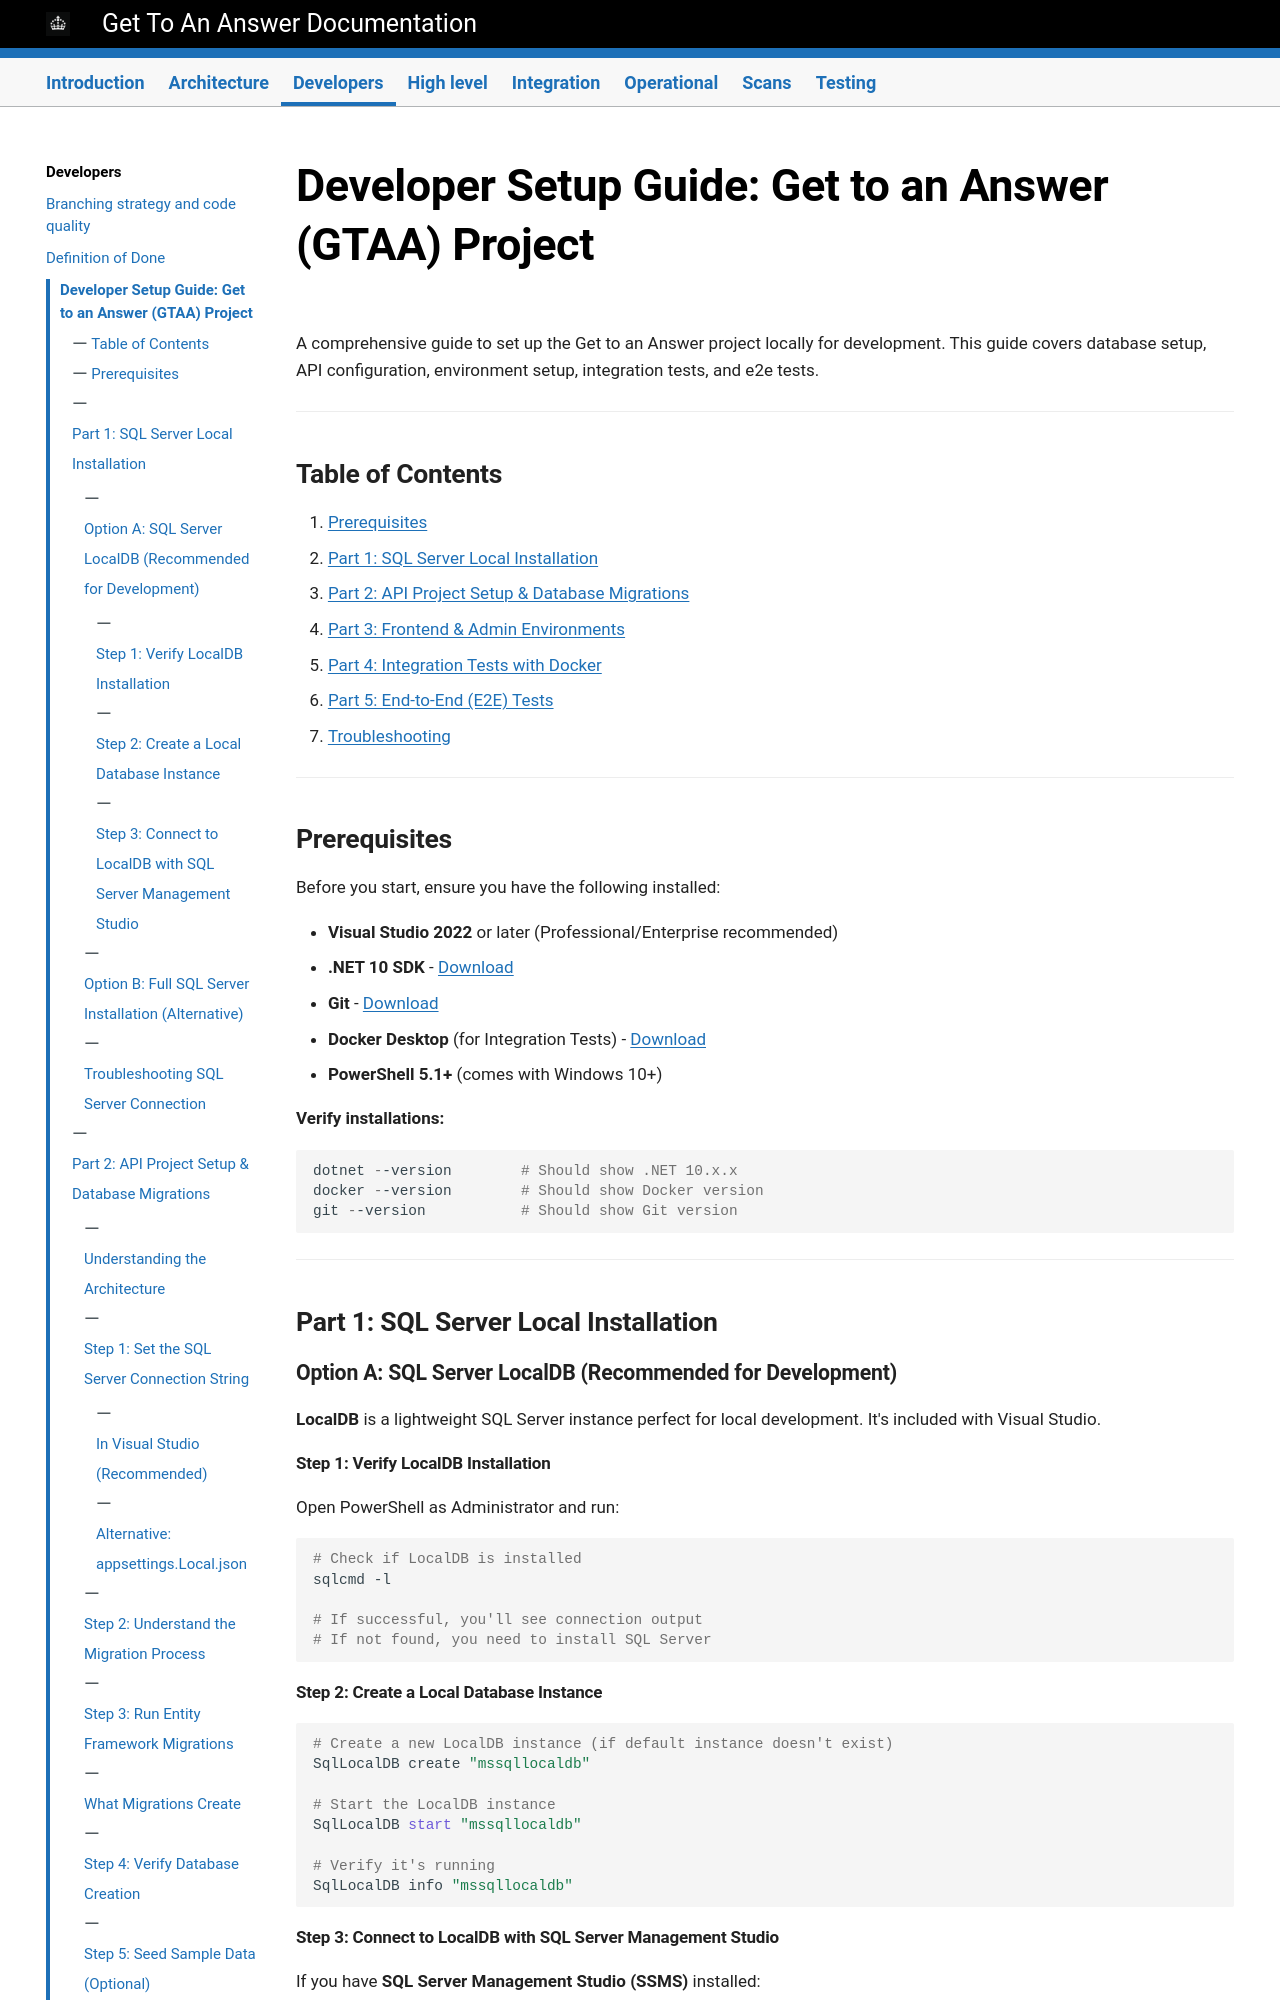

repository: DFE-Digital/get-to-an-answer · page: developers/Developer-Setup/index.html · generator: mkdocs

# Developer Setup Guide: Get to an Answer (GTAA) Project

A comprehensive guide to set up the Get to an Answer project locally for development. This guide covers database setup, API configuration, environment setup, integration tests, and e2e tests.

---

## Table of Contents

1. [Prerequisites](#prerequisites)
2. [Part 1: SQL Server Local Installation](#part-1-sql-server-local-installation)
3. [Part 2: API Project Setup & Database Migrations](#part-2-api-project-setup--database-migrations)
4. [Part 3: Frontend & Admin Environments](#part-3-frontend--admin-environments)
5. [Part 4: Integration Tests with Docker](#part-4-integration-tests-with-docker)
6. [Part 5: End-to-End (E2E) Tests](#part-5-end-to-end-e2e-tests)
7. [Troubleshooting](#troubleshooting)

---

## Prerequisites

Before you start, ensure you have the following installed:

- **Visual Studio 2022** or later (Professional/Enterprise recommended)
- **.NET 10 SDK** - [Download](https://dotnet.microsoft.com/download/dotnet/10.0)
- **Git** - [Download](https://git-scm.com/)
- **Docker Desktop** (for Integration Tests) - [Download](https://www.docker.com/products/docker-desktop)
- **PowerShell 5.1+** (comes with Windows 10+)

**Verify installations:**
```powershell
dotnet --version        # Should show .NET 10.x.x
docker --version        # Should show Docker version
git --version           # Should show Git version
```

---

## Part 1: SQL Server Local Installation

### Option A: SQL Server LocalDB (Recommended for Development)

**LocalDB** is a lightweight SQL Server instance perfect for local development. It's included with Visual Studio.

#### Step 1: Verify LocalDB Installation

Open PowerShell as Administrator and run:

```powershell
# Check if LocalDB is installed
sqlcmd -l

# If successful, you'll see connection output
# If not found, you need to install SQL Server
```

#### Step 2: Create a Local Database Instance

```powershell
# Create a new LocalDB instance (if default instance doesn't exist)
SqlLocalDB create "mssqllocaldb"

# Start the LocalDB instance
SqlLocalDB start "mssqllocaldb"

# Verify it's running
SqlLocalDB info "mssqllocaldb"
```

#### Step 3: Connect to LocalDB with SQL Server Management Studio

If you have **SQL Server Management Studio (SSMS)** installed:

1. Open SSMS
2. Server name: `(localdb)\mssqllocaldb`
3. Authentication: **Windows Authentication**
4. Click **Connect**
